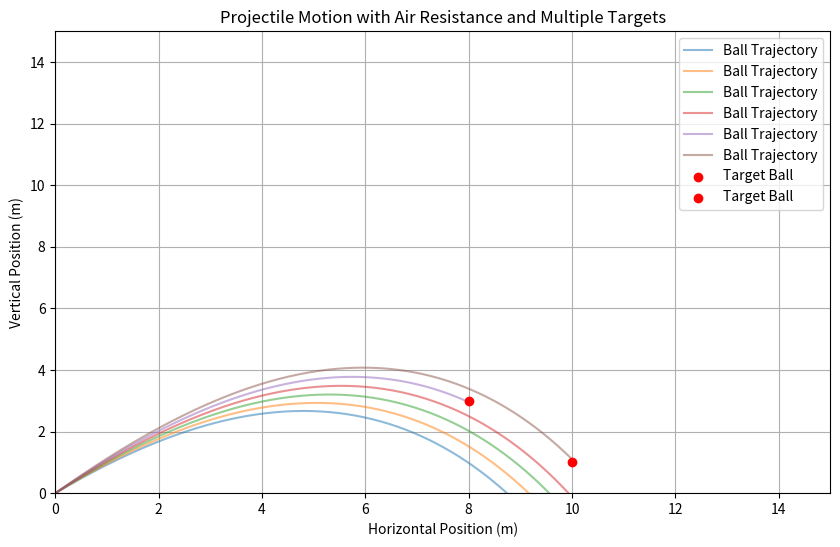

Reproduce this figure in Python.
import numpy as np
import matplotlib.pyplot as plt

g = 9.81
rho = 1.225
Cd = 0.47
A = 0.01
m = 0.045
r = 0.056
delta_t = 0.01

targets = [(10, 1), (8, 3)]
x_targets = [target[0] for target in targets]
y_targets = [target[1] for target in targets]

def simulate_trajectory(v_0, theta, x_0=0, y_0=0, targets=None):
    theta_rad = np.radians(theta)
    v_0x = v_0 * np.cos(theta_rad)
    v_0y = v_0 * np.sin(theta_rad)

    x = x_0
    y = y_0
    vx = v_0x
    vy = v_0y
    t = 0

    trajectory_x = [x]
    trajectory_y = [y]

    def compute_velocity(vx, vy):
        return np.sqrt(vx ** 2 + vy ** 2)

    while y >= 0:
        v = compute_velocity(vx, vy)

        F_drag_x = 0.5 * Cd * rho * A * v * vx
        F_drag_y = 0.5 * Cd * rho * A * v * vy

        ax = -F_drag_x / m
        ay = -g - F_drag_y / m

        vx += ax * delta_t
        vy += ay * delta_t

        x += vx * delta_t
        y += vy * delta_t

        trajectory_x.append(x)
        trajectory_y.append(y)

        if targets:
            for target in targets:
                if np.sqrt((x - target[0]) ** 2 + (y - target[1]) ** 2) < r:
                    return True, trajectory_x, trajectory_y, target

    return False, trajectory_x, trajectory_y, None


def shooting_method(targets):
    angle = 45
    velocity = 12

    trajectories_x = []
    trajectories_y = []
    hit_targets = []
    attempts = 0
    max_attempts = 100

    while len(hit_targets) < len(targets) and attempts < max_attempts:
        success = False
        trajectory_x, trajectory_y = [], []

        success, trajectory_x, trajectory_y, hit_target = simulate_trajectory(velocity, angle, targets=targets)

        if success:
            hit_targets.append(hit_target)
            print(f"Ball hit the target at {hit_target} with angle {angle}° and velocity {velocity} m/s!")

        trajectories_x.append(trajectory_x)
        trajectories_y.append(trajectory_y)

        if len(hit_targets) < len(targets):
            angle += 1
            velocity += 0.5

        attempts += 1

    if len(hit_targets) == len(targets):
        print(f"All targets hit after {attempts} attempts!")
    else:
        print(f"Reached maximum attempts ({max_attempts}) without hitting all targets.")

    return trajectories_x, trajectories_y


all_trajectories_x, all_trajectories_y = shooting_method(targets)

plt.figure(figsize=(10, 6))

for trajectory_x, trajectory_y in zip(all_trajectories_x, all_trajectories_y):
    plt.plot(trajectory_x, trajectory_y, label="Ball Trajectory", alpha=0.5)

for target_x, target_y in zip(x_targets, y_targets):
    plt.scatter(target_x, target_y, color='red', label="Target Ball", zorder=5)

plt.title("Projectile Motion with Air Resistance and Multiple Targets")
plt.xlabel("Horizontal Position (m)")
plt.ylabel("Vertical Position (m)")
plt.legend()
plt.grid(True)

plt.xlim(0, 15)
plt.ylim(0, 15)

plt.savefig('xyz.png')
